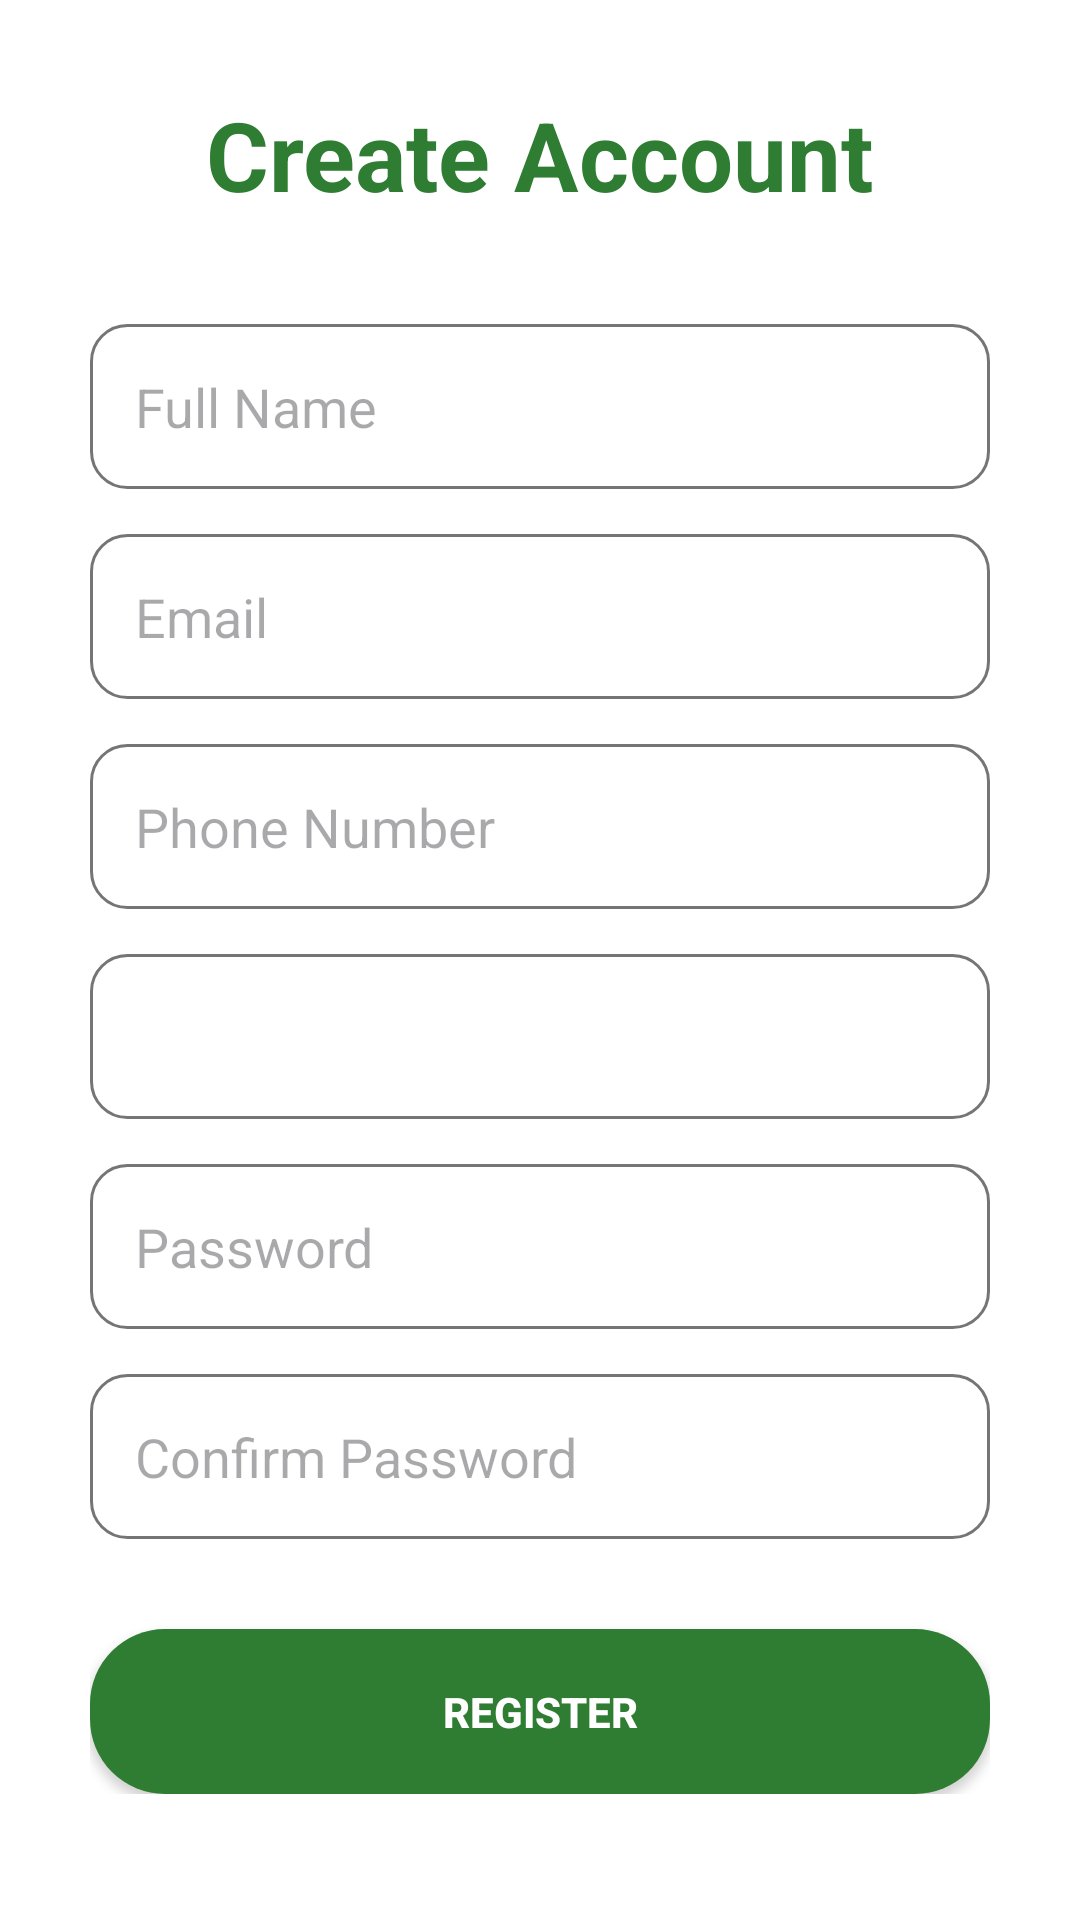

Write the Android layout XML for this screen, with the resource values it uses.
<!-- AndroidManifest.xml: application theme Theme.EcoCollect -->
<!-- res/layout/activity_register.xml -->
<?xml version="1.0" encoding="utf-8"?>
<ScrollView xmlns:android="http://schemas.android.com/apk/res/android"

    android:layout_width="match_parent"

    android:layout_height="match_parent"

    android:background="@color/white">


    <LinearLayout

        android:layout_width="match_parent"

        android:layout_height="wrap_content"

        android:orientation="vertical"

        android:padding="30dp"

        android:gravity="center">



        <TextView

            android:layout_width="wrap_content"

            android:layout_height="wrap_content"

            android:text="Create Account"

            android:textSize="32sp"

            android:textStyle="bold"

            android:textColor="@color/eco_green"/>




        <EditText

            android:id="@+id/registerName"

            android:layout_width="match_parent"

            android:layout_height="55dp"

            android:hint="Full Name"

            android:layout_marginTop="35dp"

            android:background="@drawable/edit_text"/>





        <EditText

            android:id="@+id/registerEmail"

            android:layout_width="match_parent"

            android:layout_height="55dp"

            android:hint="Email"

            android:inputType="textEmailAddress"

            android:layout_marginTop="15dp"

            android:background="@drawable/edit_text"/>





        <EditText

            android:id="@+id/registerPhone"

            android:layout_width="match_parent"

            android:layout_height="55dp"

            android:hint="Phone Number"

            android:inputType="phone"

            android:layout_marginTop="15dp"

            android:background="@drawable/edit_text"/>





        

        <Spinner

            android:id="@+id/userRole"

            android:layout_width="match_parent"

            android:layout_height="55dp"

            android:layout_marginTop="15dp"

            android:background="@drawable/edit_text"/>





        <EditText

            android:id="@+id/registerPassword"

            android:layout_width="match_parent"

            android:layout_height="55dp"

            android:hint="Password"

            android:inputType="textPassword"

            android:layout_marginTop="15dp"

            android:background="@drawable/edit_text"/>





        <EditText

            android:id="@+id/registerConfirmPassword"

            android:layout_width="match_parent"

            android:layout_height="55dp"

            android:hint="Confirm Password"

            android:inputType="textPassword"

            android:layout_marginTop="15dp"

            android:background="@drawable/edit_text"/>





        <Button

            android:id="@+id/registerButton"

            android:layout_width="match_parent"

            android:layout_height="55dp"

            android:text="REGISTER"

            android:textColor="@color/white"

            android:textStyle="bold"

            android:layout_marginTop="30dp"

            android:background="@drawable/green_button"/>



    </LinearLayout>


</ScrollView>
<!-- resources referenced by this layout -->
<resources>
  <color name="eco_green">#2E7D32</color>
  <color name="white">#FFFFFF</color>
  <!-- drawable edit_text (drawable) -->
  <?xml version="1.0" encoding="utf-8"?>
  <shape xmlns:android="http://schemas.android.com/apk/res/android">
  
  
      <solid
          android:color="@color/white"/>
  
  
      <stroke
          android:width="1dp"
          android:color="@color/gray"/>
  
  
      <corners
          android:radius="12dp"/>
  
  
      <padding
          android:left="15dp"
          android:right="15dp"
          android:top="10dp"
          android:bottom="10dp"/>
  
  
  </shape>
  <!-- drawable green_button (drawable) -->
  <?xml version="1.0" encoding="utf-8"?>
  <shape xmlns:android="http://schemas.android.com/apk/res/android">
  
  
      
      <solid
          android:color="@color/eco_green"/>
  
  
      
      <corners
          android:radius="25dp"/>
  
  
      
      <padding
          android:left="20dp"
          android:right="20dp"
          android:top="10dp"
          android:bottom="10dp"/>
  
  
  </shape>
  <style name="Theme.EcoCollect" parent="Base.Theme.EcoCollect" />
  <color name="gray">#757575</color>
  <style name="Base.Theme.EcoCollect" parent="Theme.Material3.DayNight.NoActionBar">
          
          
      </style>
</resources>
